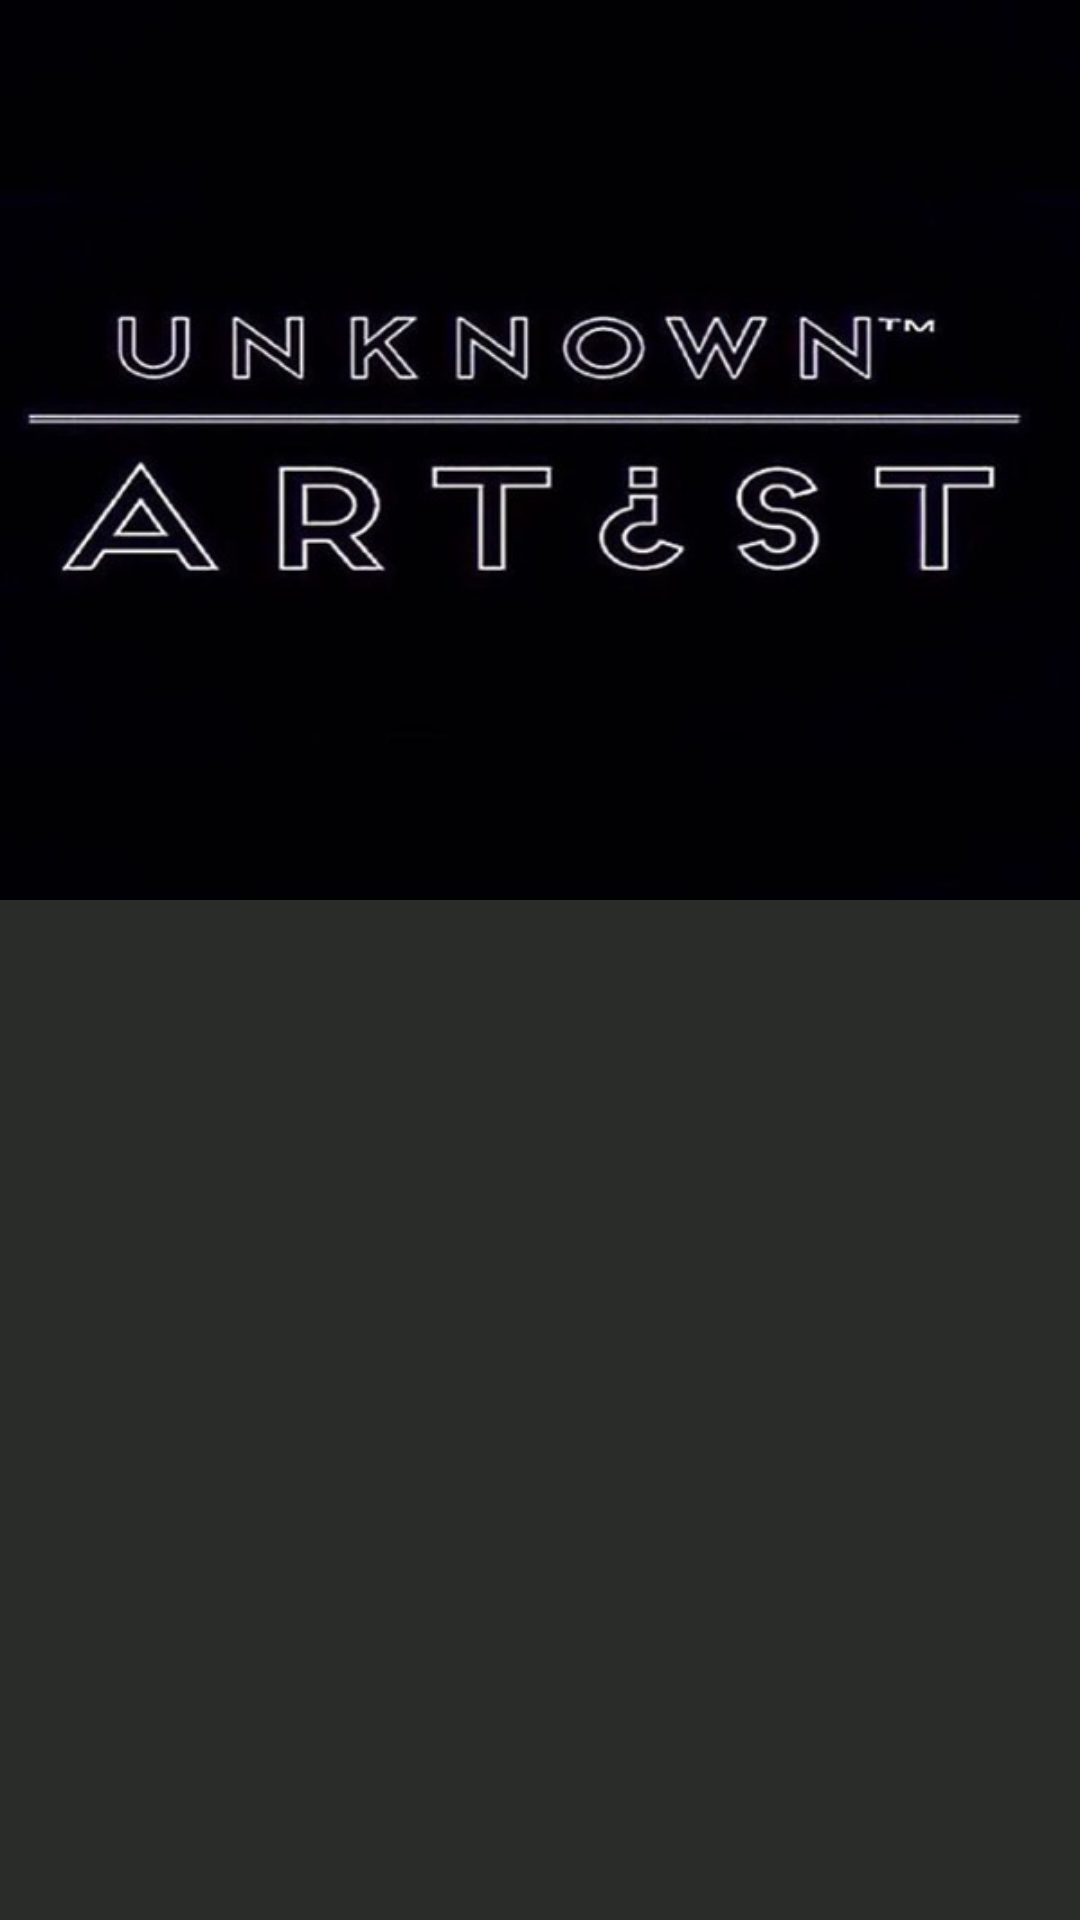

Write the Android layout XML for this screen, with the resource values it uses.
<!-- AndroidManifest.xml: application theme Theme.AppCompat.Light.DarkActionBar -->
<!-- res/layout/activity_album_details.xml -->
<?xml version="1.0" encoding="utf-8"?>
<RelativeLayout xmlns:android="http://schemas.android.com/apk/res/android"
    xmlns:app="http://schemas.android.com/apk/res-auto"
    xmlns:tools="http://schemas.android.com/tools"
    android:layout_width="match_parent"
    android:layout_height="match_parent"
    android:background="@color/colorPrimary"
    tools:context=".AlbumDetails">

    <ImageView
        android:layout_width="match_parent"
        android:layout_height="300dp"
        android:id="@+id/albumPhoto"
        android:src="@drawable/uknown"
        android:scaleType="centerCrop"/>

    <ImageView
        android:layout_width="match_parent"
        android:layout_height="300dp"
        android:id="@+id/gradient"
        android:src="@drawable/gradient_bg"/>
    <androidx.recyclerview.widget.RecyclerView
        android:layout_width="match_parent"
        android:layout_height="match_parent"
        android:id="@+id/recyclerView"
        android:layout_below="@+id/albumPhoto"/>


</RelativeLayout>
<!-- resources referenced by this layout -->
<resources>
  <color name="colorPrimary">#2A2C2A</color>
  <!-- drawable uknown: png bitmap (drawable, 86520 bytes) -->
</resources>
